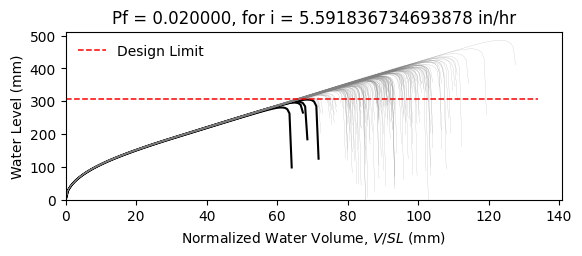

Source data for this figure (header and first rows):
W12X19, L = 360.0 in, slope = 0.020833333333333332 in/in, dead load = 6.944444444444444e-05 kip/in…
zwlim AISC Appendix 2, zwlim DAMP, zwlim Proposed for ASCE 7, zwlim Neglect Ponding, dhnom Denver, dhnom New York, dhnom New Orleans, dh Denver, dh New York, dh New Orleans, dmax
11.37, 10.83, 9.945, 12.05, 2.06, 2.06, 2.06, 3.315, 3.315, 3.315, 15.61, Safe, 
11.37, 10.83, 9.945, 12.05, 2.06, 2.06, 2.06, 3.315, 3.315, 3.315, 13.79, Safe, 
11.37, 10.83, 9.945, 12.05, 2.06, 2.06, 2.06, 3.315, 3.315, 3.315, 13.38, Safe, 
11.37, 10.83, 9.945, 12.05, 2.06, 2.06, 2.06, 3.315, 3.315, 3.315, 15.63, Safe, 
11.37, 10.83, 9.945, 12.05, 2.06, 2.06, 2.06, 3.315, 3.315, 3.315, 12.99, Safe, 
11.37, 10.83, 9.945, 12.05, 2.06, 2.06, 2.06, 3.315, 3.315, 3.315, 19.12, Safe, 
11.37, 10.83, 9.945, 12.05, 2.06, 2.06, 2.06, 3.315, 3.315, 3.315, 14.53, Safe, 
11.37, 10.83, 9.945, 12.05, 2.06, 2.06, 2.06, 3.315, 3.315, 3.315, 13.22, Safe, 
11.37, 10.83, 9.945, 12.05, 2.06, 2.06, 2.06, 3.315, 3.315, 3.315, 15.2, Safe, 
11.37, 10.83, 9.945, 12.05, 2.06, 2.06, 2.06, 3.315, 3.315, 3.315, 14.29, Safe, 
11.37, 10.83, 9.945, 12.05, 2.06, 2.06, 2.06, 3.315, 3.315, 3.315, 12.56, Safe, 
11.37, 10.83, 9.945, 12.05, 2.06, 2.06, 2.06, 3.315, 3.315, 3.315, 12.22, Safe, 
11.37, 10.83, 9.945, 12.05, 2.06, 2.06, 2.06, 3.315, 3.315, 3.315, 15.45, Safe, 
11.37, 10.83, 9.945, 12.05, 2.06, 2.06, 2.06, 3.315, 3.315, 3.315, 13.52, Safe, 
11.37, 10.83, 9.945, 12.05, 2.06, 2.06, 2.06, 3.315, 3.315, 3.315, 15.57, Safe, 
11.37, 10.83, 9.945, 12.05, 2.06, 2.06, 2.06, 3.315, 3.315, 3.315, 14.22, Safe, 
11.37, 10.83, 9.945, 12.05, 2.06, 2.06, 2.06, 3.315, 3.315, 3.315, 14.68, Safe, 
11.37, 10.83, 9.945, 12.05, 2.06, 2.06, 2.06, 3.315, 3.315, 3.315, 16.08, Safe, 
11.37, 10.83, 9.945, 12.05, 2.06, 2.06, 2.06, 3.315, 3.315, 3.315, 13.23, Safe, 
11.37, 10.83, 9.945, 12.05, 2.06, 2.06, 2.06, 3.315, 3.315, 3.315, 13.93, Safe, 
11.37, 10.83, 9.945, 12.05, 2.06, 2.06, 2.06, 3.315, 3.315, 3.315, 13.1, Safe, 
11.37, 10.83, 9.945, 12.05, 2.06, 2.06, 2.06, 3.315, 3.315, 3.315, 15.49, Safe, 
11.37, 10.83, 9.945, 12.05, 2.06, 2.06, 2.06, 3.315, 3.315, 3.315, 15.9, Safe, 
11.37, 10.83, 9.945, 12.05, 2.06, 2.06, 2.06, 3.315, 3.315, 3.315, 14.38, Safe, 
11.37, 10.83, 9.945, 12.05, 2.06, 2.06, 2.06, 3.315, 3.315, 3.315, 13.87, Safe, 
11.37, 10.83, 9.945, 12.05, 2.06, 2.06, 2.06, 3.315, 3.315, 3.315, 12.23, Safe, 
11.37, 10.83, 9.945, 12.05, 2.06, 2.06, 2.06, 3.315, 3.315, 3.315, 15.19, Safe, 
11.37, 10.83, 9.945, 12.05, 2.06, 2.06, 2.06, 3.315, 3.315, 3.315, 14.76, Safe, 
11.37, 10.83, 9.945, 12.05, 2.06, 2.06, 2.06, 3.315, 3.315, 3.315, 13.29, Safe, 
11.37, 10.83, 9.945, 12.05, 2.06, 2.06, 2.06, 3.315, 3.315, 3.315, 16.51, Safe, 
11.37, 10.83, 9.945, 12.05, 2.06, 2.06, 2.06, 3.315, 3.315, 3.315, 14.8, Safe, 
11.37, 10.83, 9.945, 12.05, 2.06, 2.06, 2.06, 3.315, 3.315, 3.315, 15.1, Safe, 
11.37, 10.83, 9.945, 12.05, 2.06, 2.06, 2.06, 3.315, 3.315, 3.315, 13.66, Safe, 
11.37, 10.83, 9.945, 12.05, 2.06, 2.06, 2.06, 3.315, 3.315, 3.315, 16.15, Safe, 
11.37, 10.83, 9.945, 12.05, 2.06, 2.06, 2.06, 3.315, 3.315, 3.315, 15.36, Safe, 
11.37, 10.83, 9.945, 12.05, 2.06, 2.06, 2.06, 3.315, 3.315, 3.315, 13.24, Safe, 
11.37, 10.83, 9.945, 12.05, 2.06, 2.06, 2.06, 3.315, 3.315, 3.315, 14.82, Safe, 
11.37, 10.83, 9.945, 12.05, 2.06, 2.06, 2.06, 3.315, 3.315, 3.315, 15.16, Safe, 
11.37, 10.83, 9.945, 12.05, 2.06, 2.06, 2.06, 3.315, 3.315, 3.315, 15.8, Safe, 
11.37, 10.83, 9.945, 12.05, 2.06, 2.06, 2.06, 3.315, 3.315, 3.315, 12.7, Safe, 
11.37, 10.83, 9.945, 12.05, 2.06, 2.06, 2.06, 3.315, 3.315, 3.315, 16.23, Safe, 
11.37, 10.83, 9.945, 12.05, 2.06, 2.06, 2.06, 3.315, 3.315, 3.315, 13.74, Safe, 
11.37, 10.83, 9.945, 12.05, 2.06, 2.06, 2.06, 3.315, 3.315, 3.315, 14.28, Safe, 
11.37, 10.83, 9.945, 12.05, 2.06, 2.06, 2.06, 3.315, 3.315, 3.315, 14.09, Safe, 
11.37, 10.83, 9.945, 12.05, 2.06, 2.06, 2.06, 3.315, 3.315, 3.315, 15.85, Safe, 
11.37, 10.83, 9.945, 12.05, 2.06, 2.06, 2.06, 3.315, 3.315, 3.315, 12.59, Safe, 
11.37, 10.83, 9.945, 12.05, 2.06, 2.06, 2.06, 3.315, 3.315, 3.315, 14.56, Safe, 
11.37, 10.83, 9.945, 12.05, 2.06, 2.06, 2.06, 3.315, 3.315, 3.315, 13.57, Safe, 
11.37, 10.83, 9.945, 12.05, 2.06, 2.06, 2.06, 3.315, 3.315, 3.315, 14.6, Safe, 
11.37, 10.83, 9.945, 12.05, 2.06, 2.06, 2.06, 3.315, 3.315, 3.315, 13.31, Safe, 
11.37, 10.83, 9.945, 12.05, 2.06, 2.06, 2.06, 3.315, 3.315, 3.315, 15.47, Safe, 
11.37, 10.83, 9.945, 12.05, 2.06, 2.06, 2.06, 3.315, 3.315, 3.315, 11.76, Fail, 
11.37, 10.83, 9.945, 12.05, 2.06, 2.06, 2.06, 3.315, 3.315, 3.315, 14.66, Safe, 
11.37, 10.83, 9.945, 12.05, 2.06, 2.06, 2.06, 3.315, 3.315, 3.315, 13.64, Safe, 
11.37, 10.83, 9.945, 12.05, 2.06, 2.06, 2.06, 3.315, 3.315, 3.315, 16.55, Safe, 
11.37, 10.83, 9.945, 12.05, 2.06, 2.06, 2.06, 3.315, 3.315, 3.315, 13.44, Safe, 
11.37, 10.83, 9.945, 12.05, 2.06, 2.06, 2.06, 3.315, 3.315, 3.315, 14.3, Safe, 
11.37, 10.83, 9.945, 12.05, 2.06, 2.06, 2.06, 3.315, 3.315, 3.315, 13.46, Safe, 
11.37, 10.83, 9.945, 12.05, 2.06, 2.06, 2.06, 3.315, 3.315, 3.315, 12.38, Safe, 
... 142 more rows
